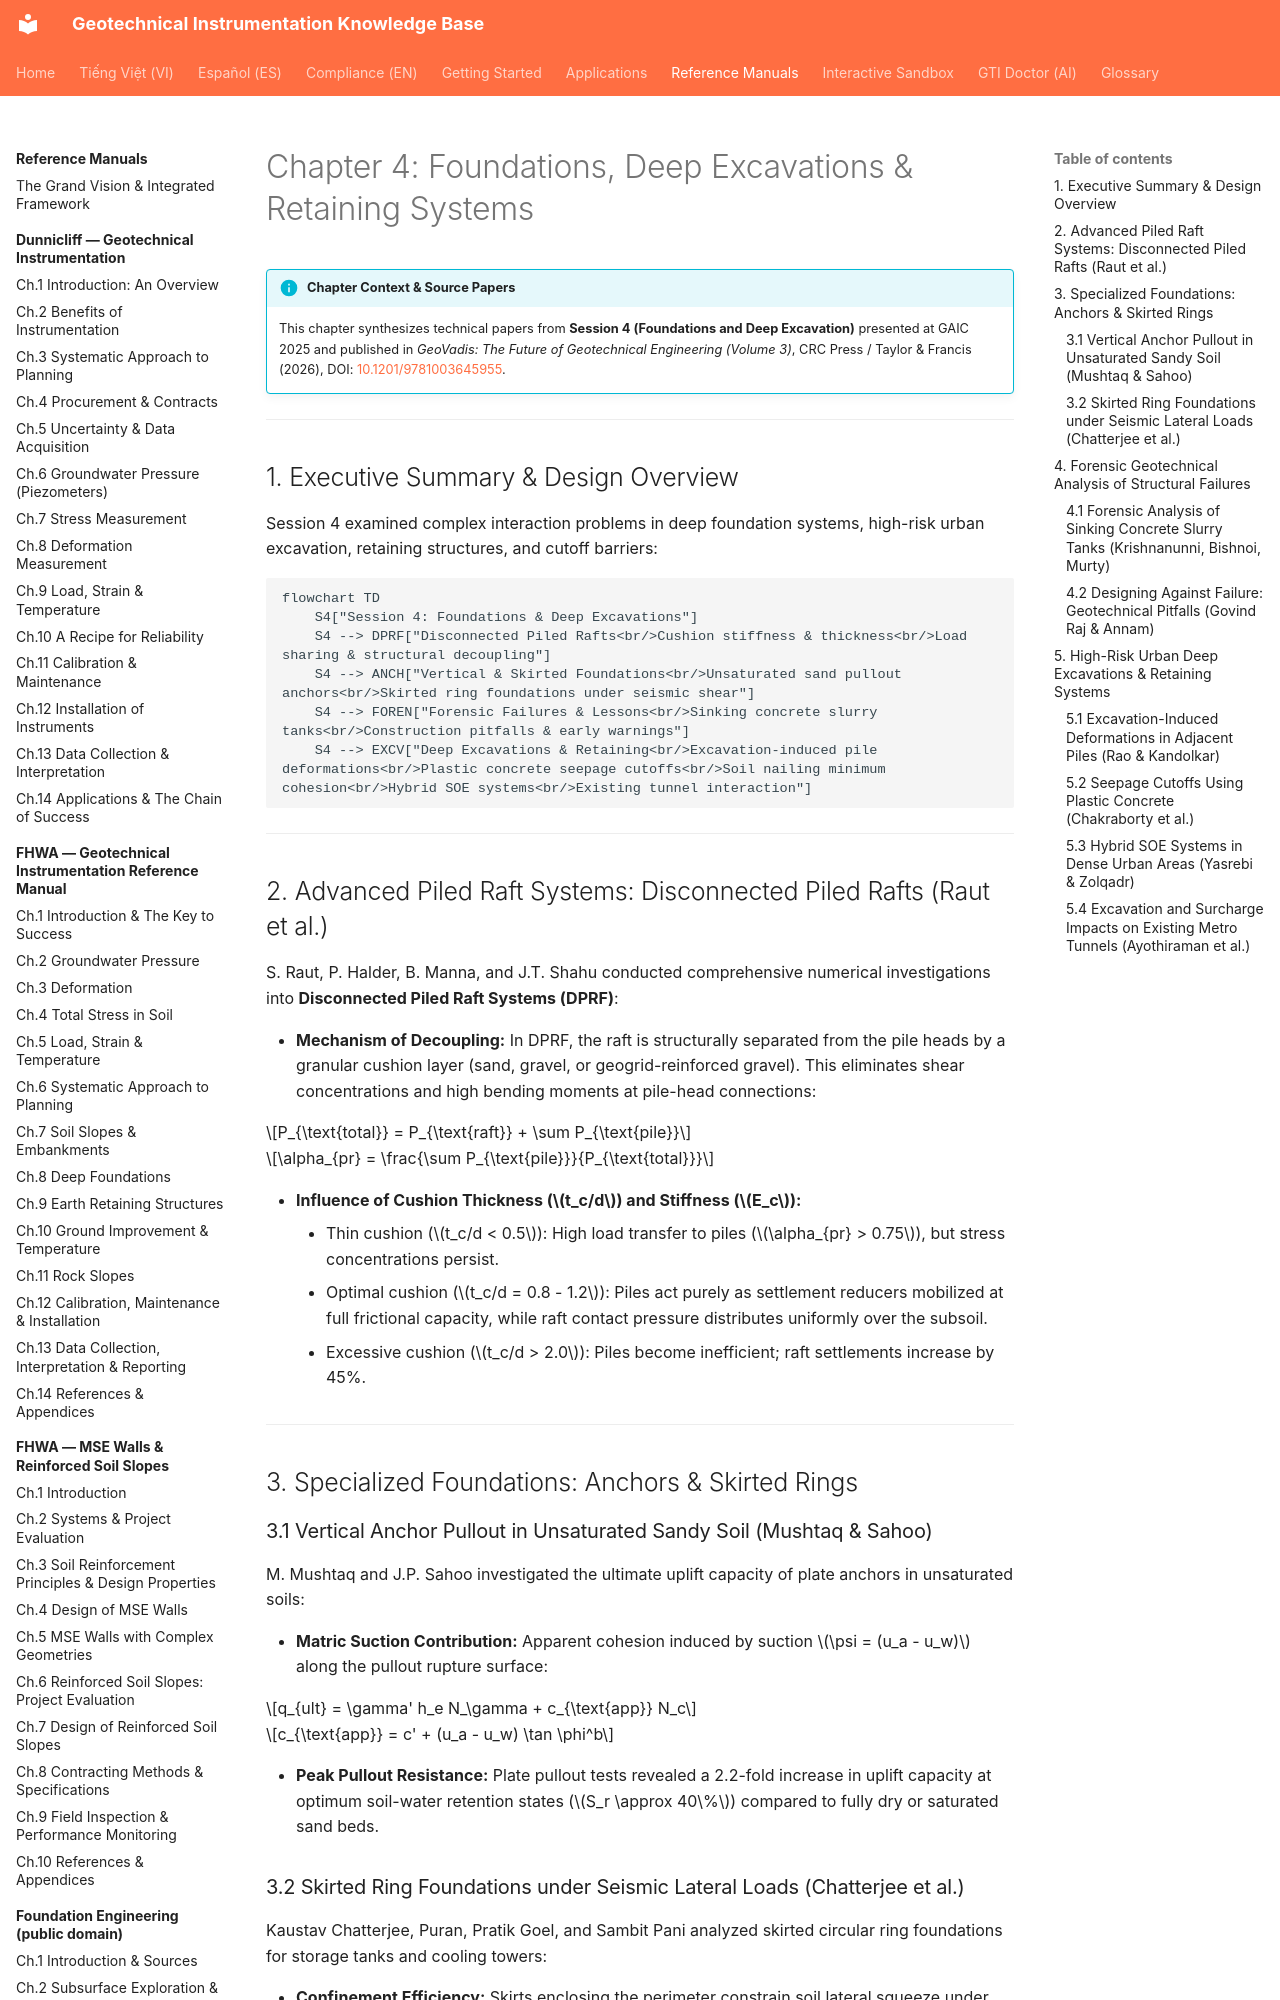

repository: geoinst/geoinst.github.io · page: reference-manuals/geovadis-vol3/chapter-04-foundations-deep-excavation/index.html · generator: mkdocs

---
lang: en
lang_alt: vi/reference-manuals/geovadis-vol3/chapter-04-foundations-deep-excavation/
---

# Chapter 4: Foundations, Deep Excavations & Retaining Systems

!!! info "Chapter Context & Source Papers"
    This chapter synthesizes technical papers from **Session 4 (Foundations and Deep Excavation)** presented at GAIC 2025 and published in *GeoVadis: The Future of Geotechnical Engineering (Volume 3)*, CRC Press / Taylor & Francis (2026), DOI: [10.1201/9781003645955](https://doi.org/10.1201/9781003645955).

---

## 1. Executive Summary & Design Overview

Session 4 examined complex interaction problems in deep foundation systems, high-risk urban excavation, retaining structures, and cutoff barriers:

```mermaid
flowchart TD
    S4["Session 4: Foundations & Deep Excavations"]
    S4 --> DPRF["Disconnected Piled Rafts<br/>Cushion stiffness & thickness<br/>Load sharing & structural decoupling"]
    S4 --> ANCH["Vertical & Skirted Foundations<br/>Unsaturated sand pullout anchors<br/>Skirted ring foundations under seismic shear"]
    S4 --> FOREN["Forensic Failures & Lessons<br/>Sinking concrete slurry tanks<br/>Construction pitfalls & early warnings"]
    S4 --> EXCV["Deep Excavations & Retaining<br/>Excavation-induced pile deformations<br/>Plastic concrete seepage cutoffs<br/>Soil nailing minimum cohesion<br/>Hybrid SOE systems<br/>Existing tunnel interaction"]
```

---
